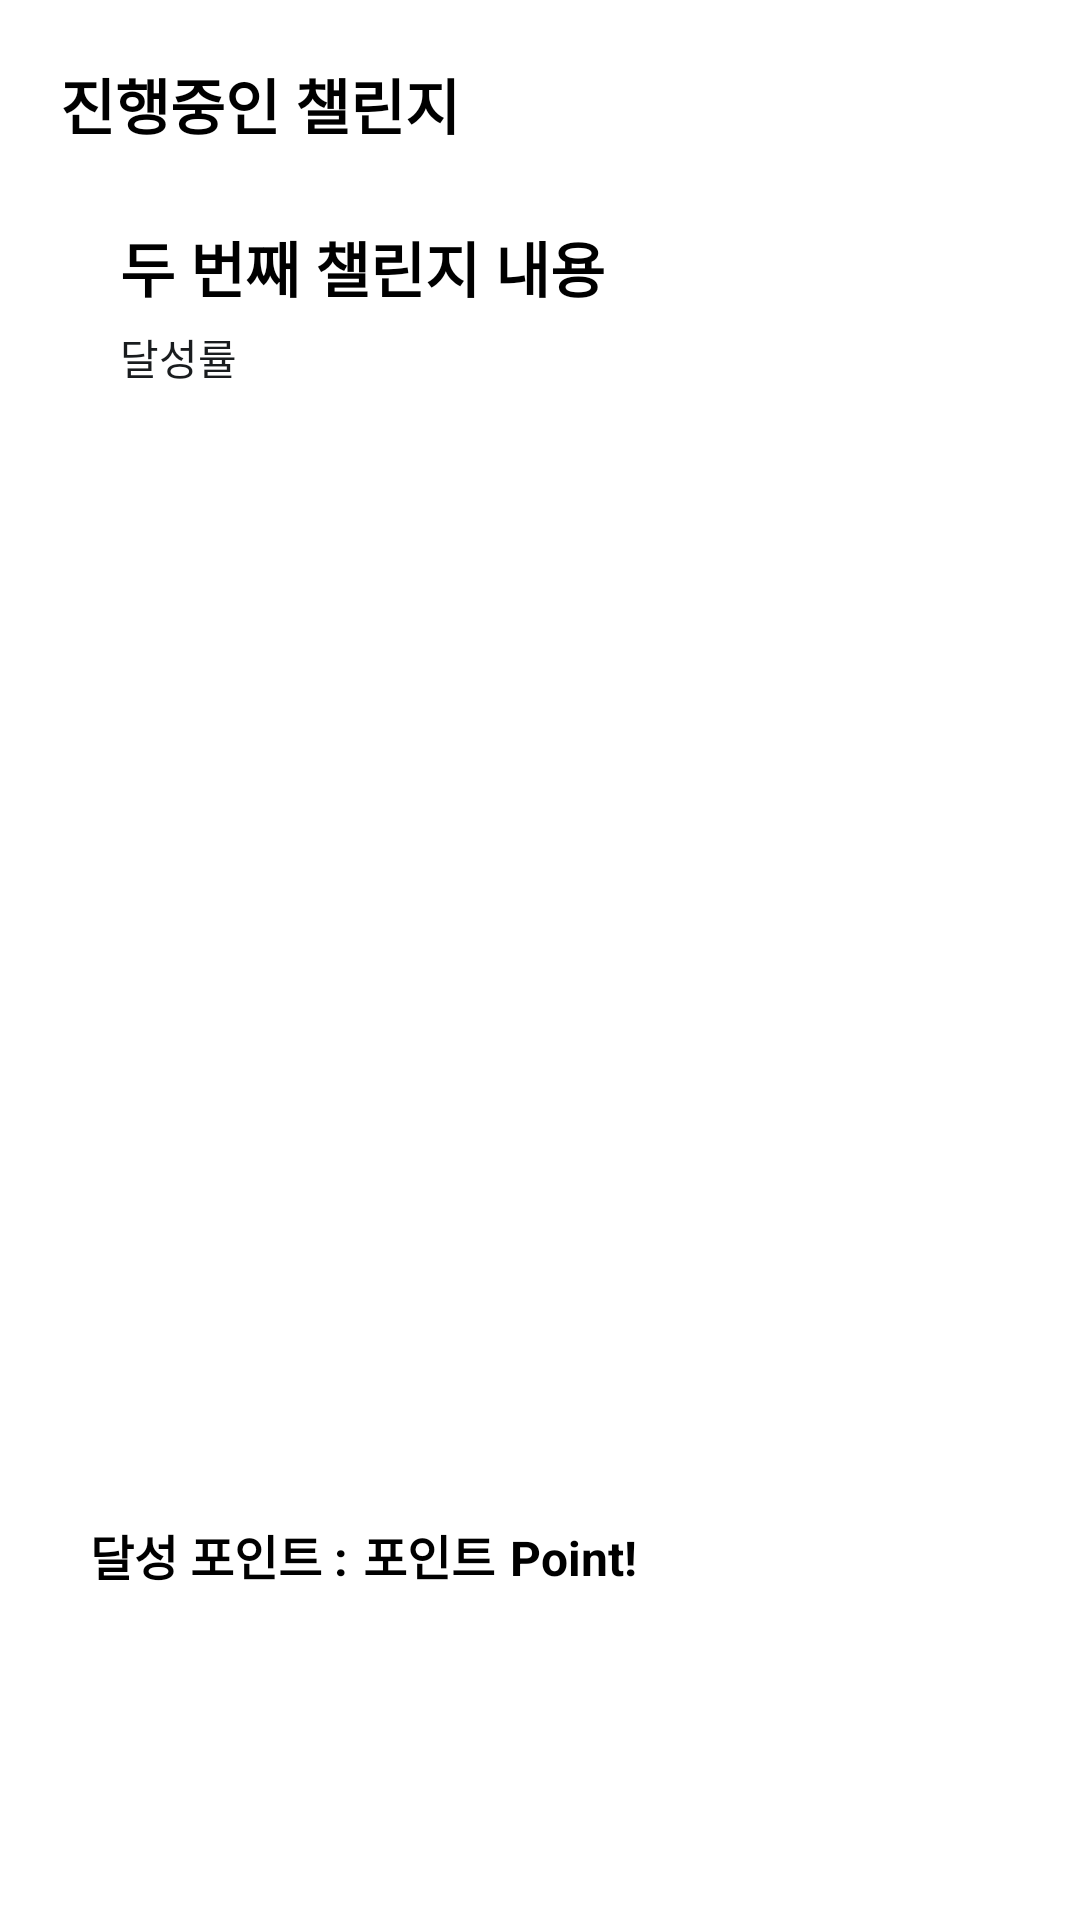

Here is an Android app screen rendered from its layout file. Give the layout XML and the strings, colors and styles it references.
<!-- AndroidManifest.xml: application theme Theme.SwProject -->
<!-- res/layout/challenge_fragment2.xml -->
<?xml version="1.0" encoding="utf-8"?>
<androidx.constraintlayout.widget.ConstraintLayout xmlns:android="http://schemas.android.com/apk/res/android"
    xmlns:app="http://schemas.android.com/apk/res-auto"
    xmlns:tools="http://schemas.android.com/tools"
    android:layout_width="match_parent"
    android:layout_height="300dp">

    <TextView
        android:id="@+id/textView"
        android:layout_width="wrap_content"
        android:layout_height="wrap_content"
        android:layout_marginStart="20dp"
        android:layout_marginTop="20dp"
        android:text="진행중인 챌린지"
        android:textColor="@color/black"
        android:textSize="20dp"
        android:textStyle="bold"
        app:layout_constraintStart_toStartOf="parent"
        app:layout_constraintTop_toTopOf="parent" />

    <TextView
        android:id="@+id/second_challenge_content"
        android:layout_width="wrap_content"
        android:layout_height="wrap_content"
        android:layout_marginStart="40dp"
        android:layout_marginTop="25dp"
        android:text="두 번째 챌린지 내용"
        android:textColor="@color/black"
        android:textSize="20dp"
        android:textStyle="bold"
        app:layout_constraintStart_toStartOf="parent"
        app:layout_constraintTop_toBottomOf="@+id/textView" />

    <TextView
        android:id="@+id/textView75"
        android:layout_width="wrap_content"
        android:layout_height="wrap_content"
        android:layout_marginStart="40dp"
        android:layout_marginTop="5dp"
        android:text="달성률"
        android:textColor="@color/material_dynamic_neutral10"
        app:layout_constraintStart_toStartOf="parent"
        app:layout_constraintTop_toBottomOf="@+id/second_challenge_content" />

    <TextView
        android:id="@+id/textView76"
        android:layout_width="wrap_content"
        android:layout_height="wrap_content"
        android:layout_marginStart="30dp"
        android:layout_marginBottom="110dp"
        android:text="달성 포인트 :"
        android:textColor="@color/black"
        android:textSize="16dp"
        android:textStyle="bold"
        app:layout_constraintBottom_toBottomOf="parent"
        app:layout_constraintStart_toStartOf="parent" />

    <TextView
        android:id="@+id/textView85"
        android:layout_width="wrap_content"
        android:layout_height="wrap_content"
        android:layout_marginStart="5dp"
        android:layout_marginBottom="110dp"
        android:text="포인트"
        android:textColor="@color/black"
        android:textSize="16dp"
        android:textStyle="bold"
        app:layout_constraintBottom_toBottomOf="parent"
        app:layout_constraintStart_toEndOf="@+id/textView76" />

    <TextView
        android:id="@+id/textView78"
        android:layout_width="wrap_content"
        android:layout_height="wrap_content"
        android:layout_marginStart="5dp"
        android:layout_marginBottom="110dp"
        android:text="Point!"
        android:textColor="@color/black"
        android:textSize="16dp"
        android:textStyle="bold"
        app:layout_constraintBottom_toBottomOf="parent"
        app:layout_constraintStart_toEndOf="@+id/textView85" />
</androidx.constraintlayout.widget.ConstraintLayout>
<!-- resources referenced by this layout -->
<resources>
  <style name="Theme.SwProject" parent="Base.Theme.SwProject" />
  <style name="Base.Theme.SwProject" parent="Theme.MaterialComponents.Light.NoActionBar">
          
          
      </style>
  <!-- not gathered from this repository: default colours our renderer supplied (Android Studio template values) -->
  <color name="black">#FF000000</color>
</resources>
